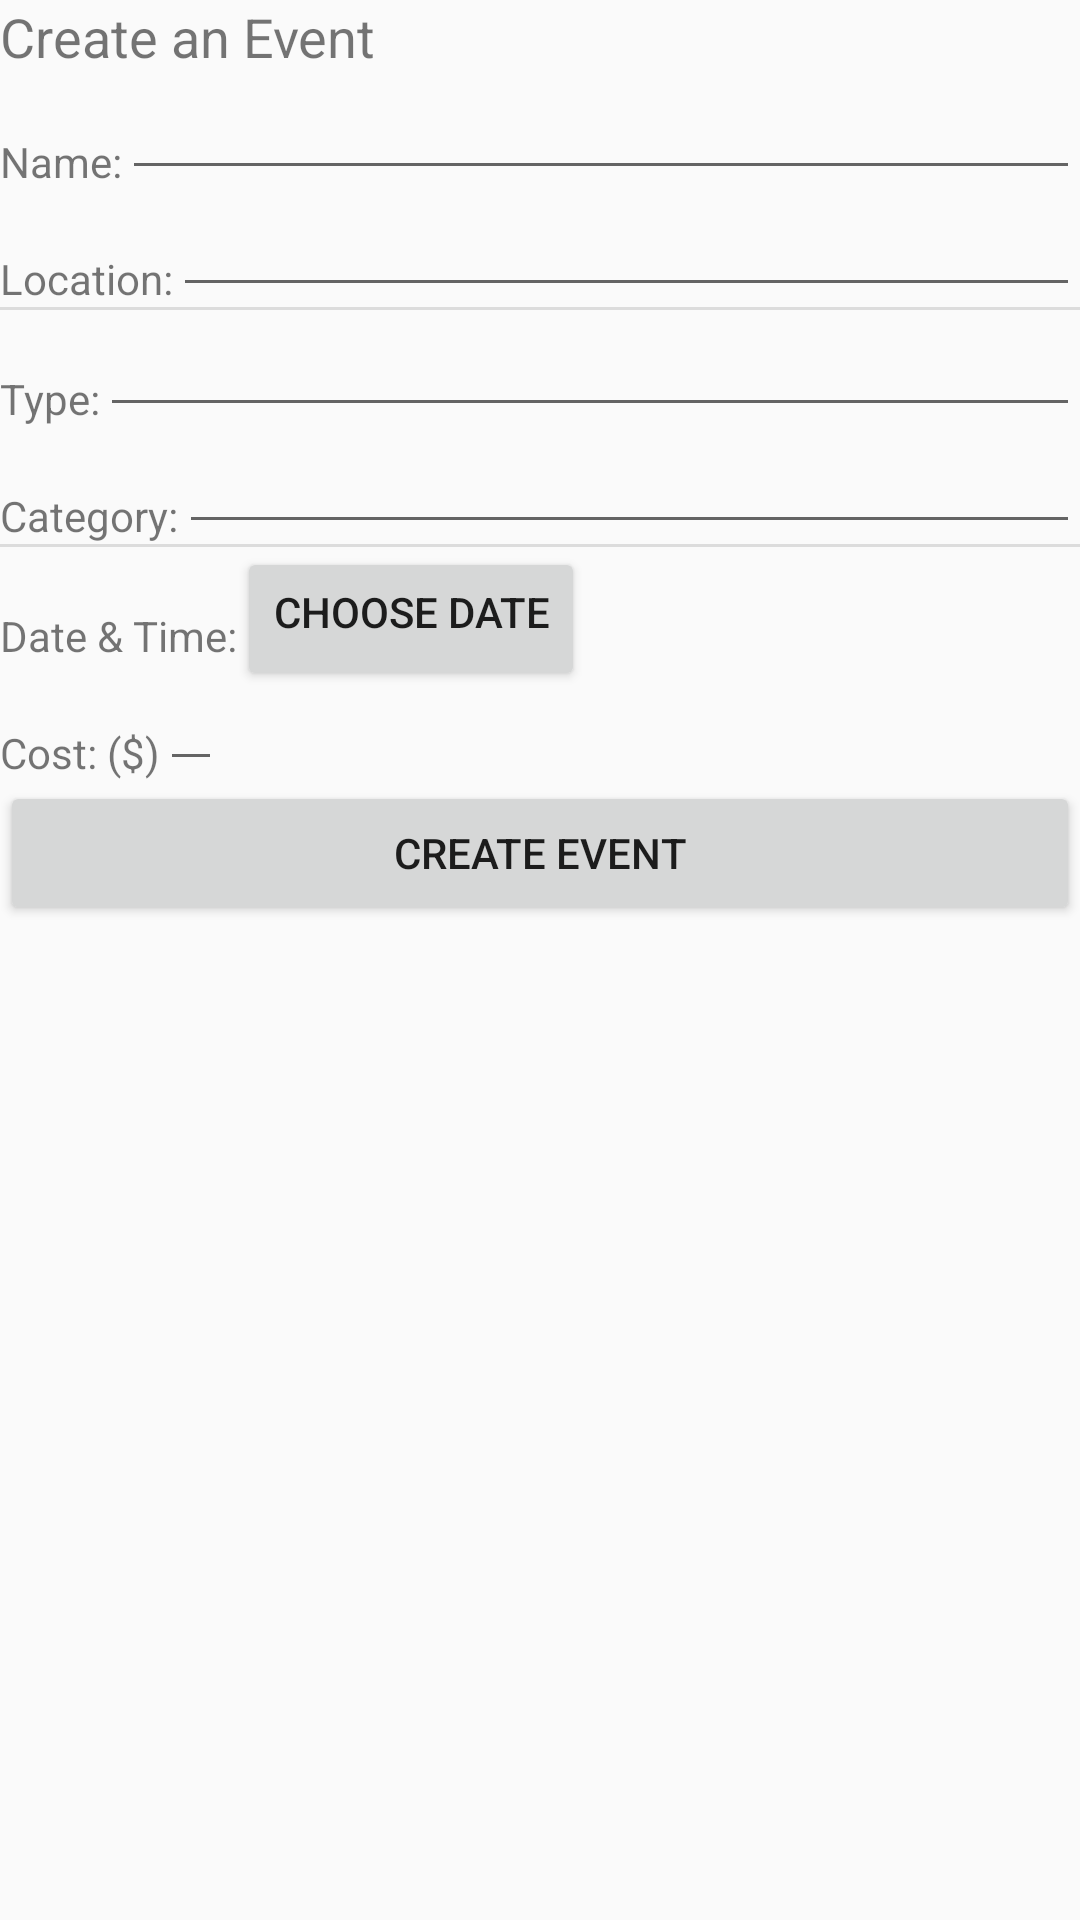

The Android layout XML behind this screen, and the referenced resources:
<!-- AndroidManifest.xml: application theme AppTheme -->
<!-- res/layout/fragment_event_create.xml -->
<RelativeLayout    
    xmlns:android="http://schemas.android.com/apk/res/android"
    android:id="@+id/eventsCreateView"
    android:layout_height="fill_parent"
    android:layout_width="fill_parent">
    <TextView
        android:id="@+id/ecCreateTitle"
        android:text="Create an Event"
        android:layout_width="fill_parent"
        android:layout_height="wrap_content"
        android:textSize="18sp"
        />
    <TextView
      android:id="@+id/ecNameLabel"
      android:layout_width="wrap_content"
      android:layout_height="wrap_content"
      android:paddingTop="20dp"
      android:layout_alignParentStart="true"
      android:layout_alignParentLeft="true"
      android:layout_below="@+id/ecCreateTitle"
      android:text="@string/ec_name"/>
    <EditText
        android:id="@+id/ecName"
        android:layout_width="fill_parent"
        android:layout_height="wrap_content"
        android:layout_toRightOf="@+id/ecNameLabel"
        android:layout_toEndOf="@+id/ecNameLabel"
        android:layout_alignBottom="@+id/ecNameLabel"
        android:inputType="text" />
    <TextView
      android:id="@+id/ecLocationLabel"
      android:layout_width="wrap_content"
      android:layout_height="wrap_content"
      android:paddingTop="20dp"
      android:layout_alignParentStart="true"
      android:layout_alignParentLeft="true"
      android:layout_below="@+id/ecNameLabel"
      android:text="@string/ec_location"/>
    <EditText
        android:id="@+id/ecLocation"
        android:layout_width="fill_parent"
        android:layout_height="wrap_content"
        android:layout_toRightOf="@+id/ecLocationLabel"
        android:layout_toEndOf="@+id/ecLocationLabel"
        android:layout_alignBottom="@id/ecLocationLabel"
        android:inputType="text" />
    <View
        android:id="@+id/divider1"
        style="@style/Divider"
        android:layout_below="@+id/ecLocation"/>
    <TextView
      android:id="@+id/ecTypeLabel"
      android:layout_width="wrap_content"
      android:layout_height="wrap_content"
      android:paddingTop="20dp"
      android:layout_alignParentStart="true"
      android:layout_alignParentLeft="true"
      android:layout_below="@+id/divider1"
      android:text="@string/ec_type"/>
    <EditText
        android:id="@+id/ecType"
        android:layout_width="fill_parent"
        android:layout_height="wrap_content"
        android:layout_toRightOf="@+id/ecTypeLabel"
        android:layout_toEndOf="@+id/ecTypeLabel"
        android:layout_alignBottom="@id/ecTypeLabel"
        android:inputType="text" />
   	<TextView
      android:id="@+id/ecCategoryLabel"
      android:layout_width="wrap_content"
      android:layout_height="wrap_content"
      android:layout_alignParentStart="true"
      android:layout_alignParentLeft="true"
      android:paddingTop="20dp"
      android:layout_below="@+id/ecTypeLabel"
      android:text="@string/ec_category"/>
    <EditText
        android:id="@+id/ecCategory"
        android:layout_width="match_parent"
        android:layout_height="wrap_content"
        android:layout_toRightOf="@+id/ecCategoryLabel"
        android:layout_toEndOf="@+id/ecCategoryLabel"
        android:layout_alignBottom="@+id/ecCategoryLabel"
        android:inputType="text"
        />
    <View
        android:id="@+id/divider2"
        style="@style/Divider"
        android:layout_below="@id/ecCategoryLabel"/>
    <TextView
      android:id="@+id/ecTimeLabel"
      android:layout_width="wrap_content"
      android:layout_height="wrap_content"
      android:layout_alignParentStart="true"
      android:layout_alignParentLeft="true"
      android:layout_below="@+id/divider2"
      android:paddingTop="20dp"
      android:text="@string/ec_time" />
    <Button
        android:id="@+id/ecTimeChooser"
        android:layout_width="wrap_content"
        android:layout_height="wrap_content"
        android:paddingTop="5dp"
        android:layout_toRightOf="@+id/ecTimeLabel"
        android:layout_toEndOf="@+id/ecTimeLabel"
        android:layout_alignTop="@+id/ecTimeLabel"
		android:text="@string/choosedate"
        />
    <TextView
      android:id="@+id/ecCostLabel"
      android:layout_width="wrap_content"
      android:layout_height="wrap_content"
      android:layout_alignParentStart="true"
      android:layout_alignParentLeft="true"
      android:layout_below="@+id/ecTimeLabel"
      android:paddingTop="20dp"
      android:text="@string/ec_cost" />
    <EditText
        android:id="@+id/ecCost"
        android:layout_width="wrap_content"
        android:layout_height="wrap_content"
        android:layout_toRightOf="@+id/ecCostLabel"
        android:layout_toEndOf="@+id/ecCostLabel"
        android:layout_alignBottom="@+id/ecCostLabel"
		android:inputType="phone"
        />
    <Button
        android:id="@+id/ecCreateButton"
        android:layout_width="fill_parent"
        android:layout_height="wrap_content"
        android:layout_below="@+id/ecCost"
        android:text="@string/ec_create_button"
        />
</RelativeLayout>
<!-- resources referenced by this layout -->
<resources>
  <string name="choosedate">Choose Date</string>
  <string name="ec_category">Category:</string>
  <string name="ec_cost">Cost: ($) </string>
  <string name="ec_create_button">Create Event</string>
  <string name="ec_location">Location:</string>
  <string name="ec_name">Name: </string>
  <string name="ec_time">Date &amp; Time:</string>
  <string name="ec_type">Type:</string>
  <style name="Divider">
      	<item name="android:layout_width">match_parent</item>
      	<item name="android:layout_height">1dp</item>
      	<item name="android:background">?android:attr/listDivider</item>
  	</style>
  <style name="AppTheme" parent="AppBaseTheme">
          
      </style>
  <style name="AppBaseTheme" parent="Theme.AppCompat.Light">
          
      </style>
</resources>
